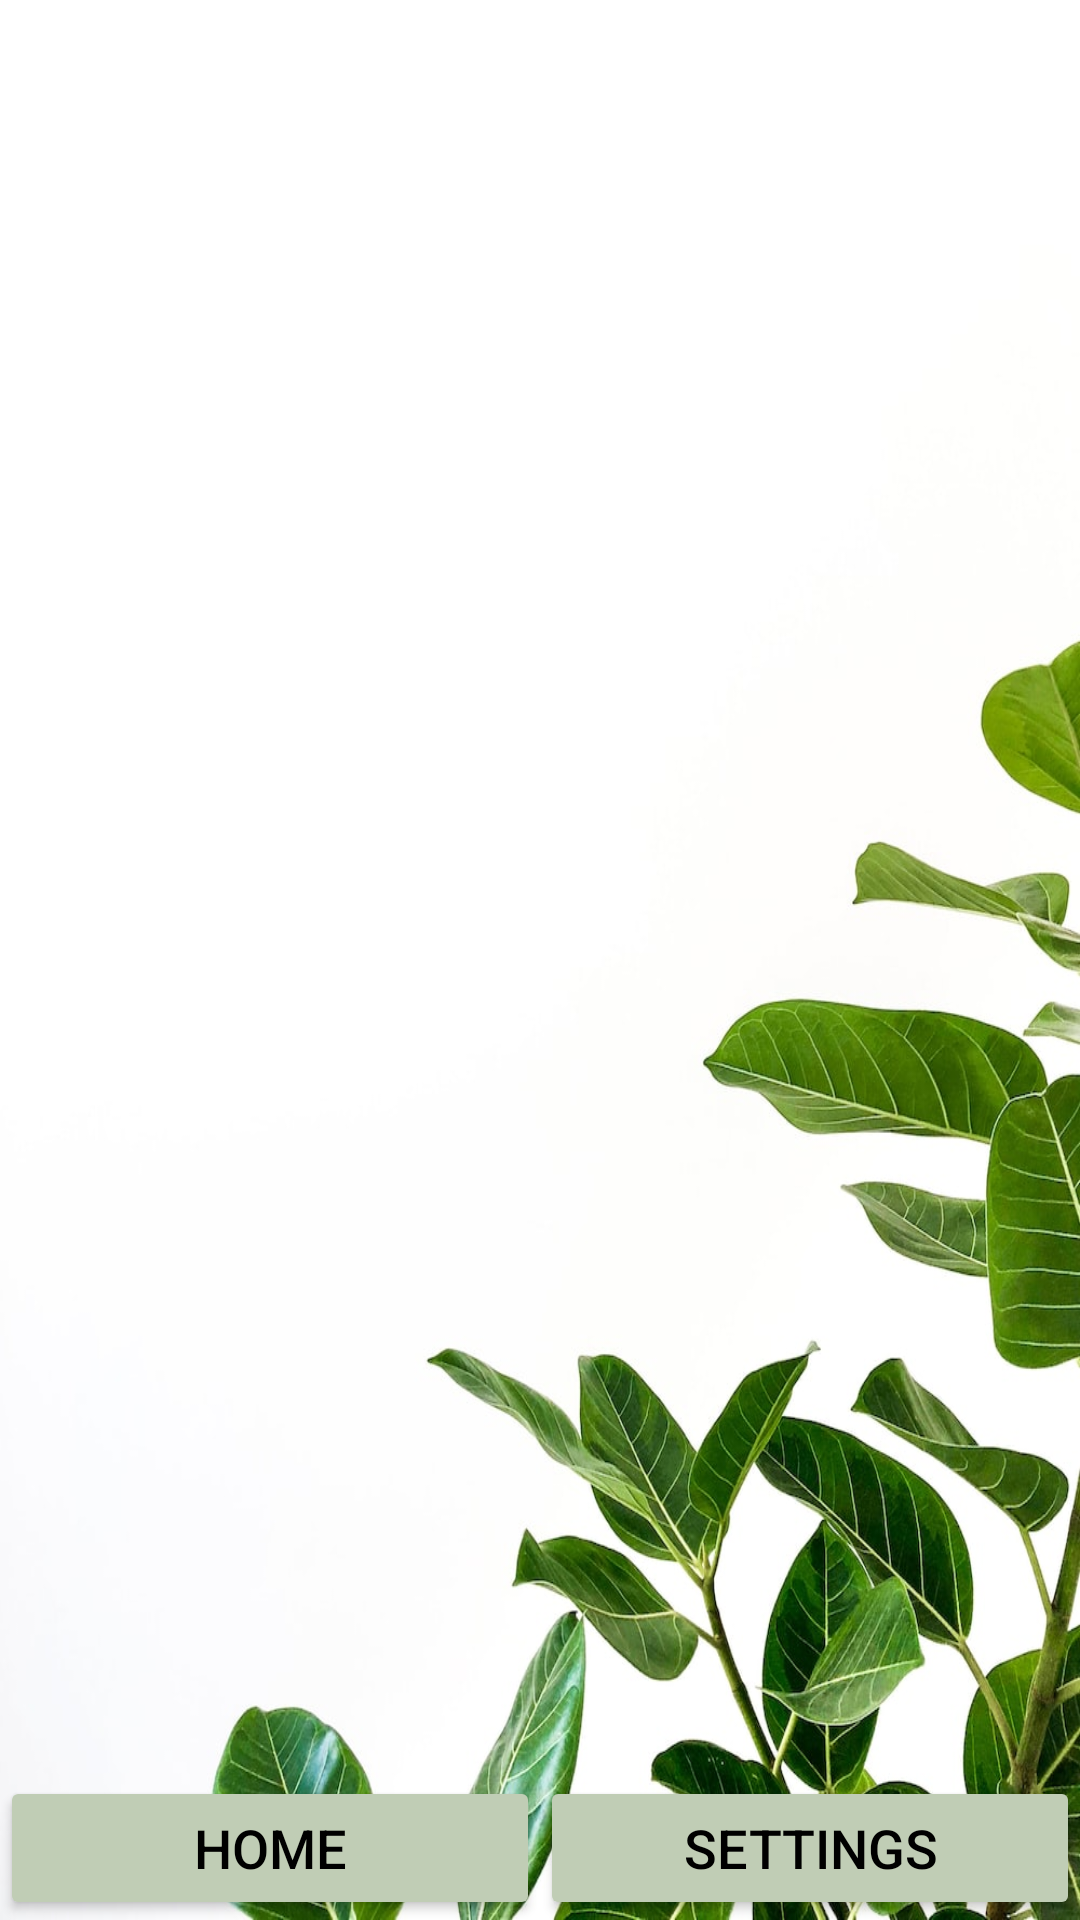

Layout XML and referenced resources for this Android screen:
<!-- AndroidManifest.xml: application theme Theme.MyApplicationTest -->
<!-- res/layout/button_bar.xml -->
<?xml version="1.0" encoding="utf-8"?>
<androidx.constraintlayout.widget.ConstraintLayout xmlns:android="http://schemas.android.com/apk/res/android"
    xmlns:app="http://schemas.android.com/apk/res-auto"
    android:layout_width="match_parent"
    android:layout_height="match_parent">
    
    <LinearLayout
        android:layout_width="match_parent"
        android:layout_height="wrap_content"
        android:layout_gravity="bottom"
        android:orientation="horizontal"
        app:layout_constraintBottom_toBottomOf="parent">

        <Button
            android:id="@+id/homeButton"
            android:layout_width="0dp"
            android:layout_height="wrap_content"
            android:layout_weight="1"
            android:text="Home"
            style="@style/MyButtons"
            />

        <Button
            android:id="@+id/settingsButton"
            android:layout_width="0dp"
            android:layout_height="wrap_content"
            android:layout_weight="1"
            android:text="Settings"
            style="@style/MyButtons"/>
    </LinearLayout>


</androidx.constraintlayout.widget.ConstraintLayout>
<!-- resources referenced by this layout -->
<resources>
  <style name="MyButtons">
          <item name="android:textColor">#000000</item>
          <item name="android:textSize">18dp</item> 
          <item name="android:backgroundTint">#C0CDB5</item>
          
      </style>
  <style name="Theme.MyApplicationTest" parent="Base.Theme.MyApplicationTest" />
  <style name="Base.Theme.MyApplicationTest" parent="Theme.Material3.DayNight.NoActionBar">
          
          <item name="colorPrimary">#000000</item>
          <item name="colorPrimaryVariant">#000000</item>
          <item name="colorOnPrimary">#000000</item>
          <item name="android:textColor">#000000</item> 
          
          
          <item name="android:windowBackground">@drawable/appbackground</item>
      </style>
  <!-- drawable appbackground: jpeg bitmap (drawable, 112238 bytes) -->
</resources>
